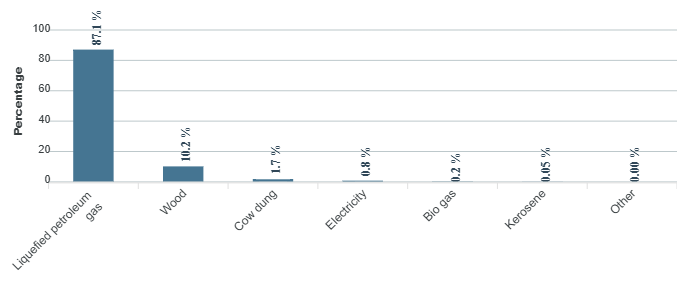

Source data for this figure (header and first rows):
category, series-0
Liquefied petroleum gas, 87.1
Wood, 10.2
Cow dung, 1.7
Electricity, 0.8
Bio gas, 0.2
Kerosene, 0.05
Other, 0
